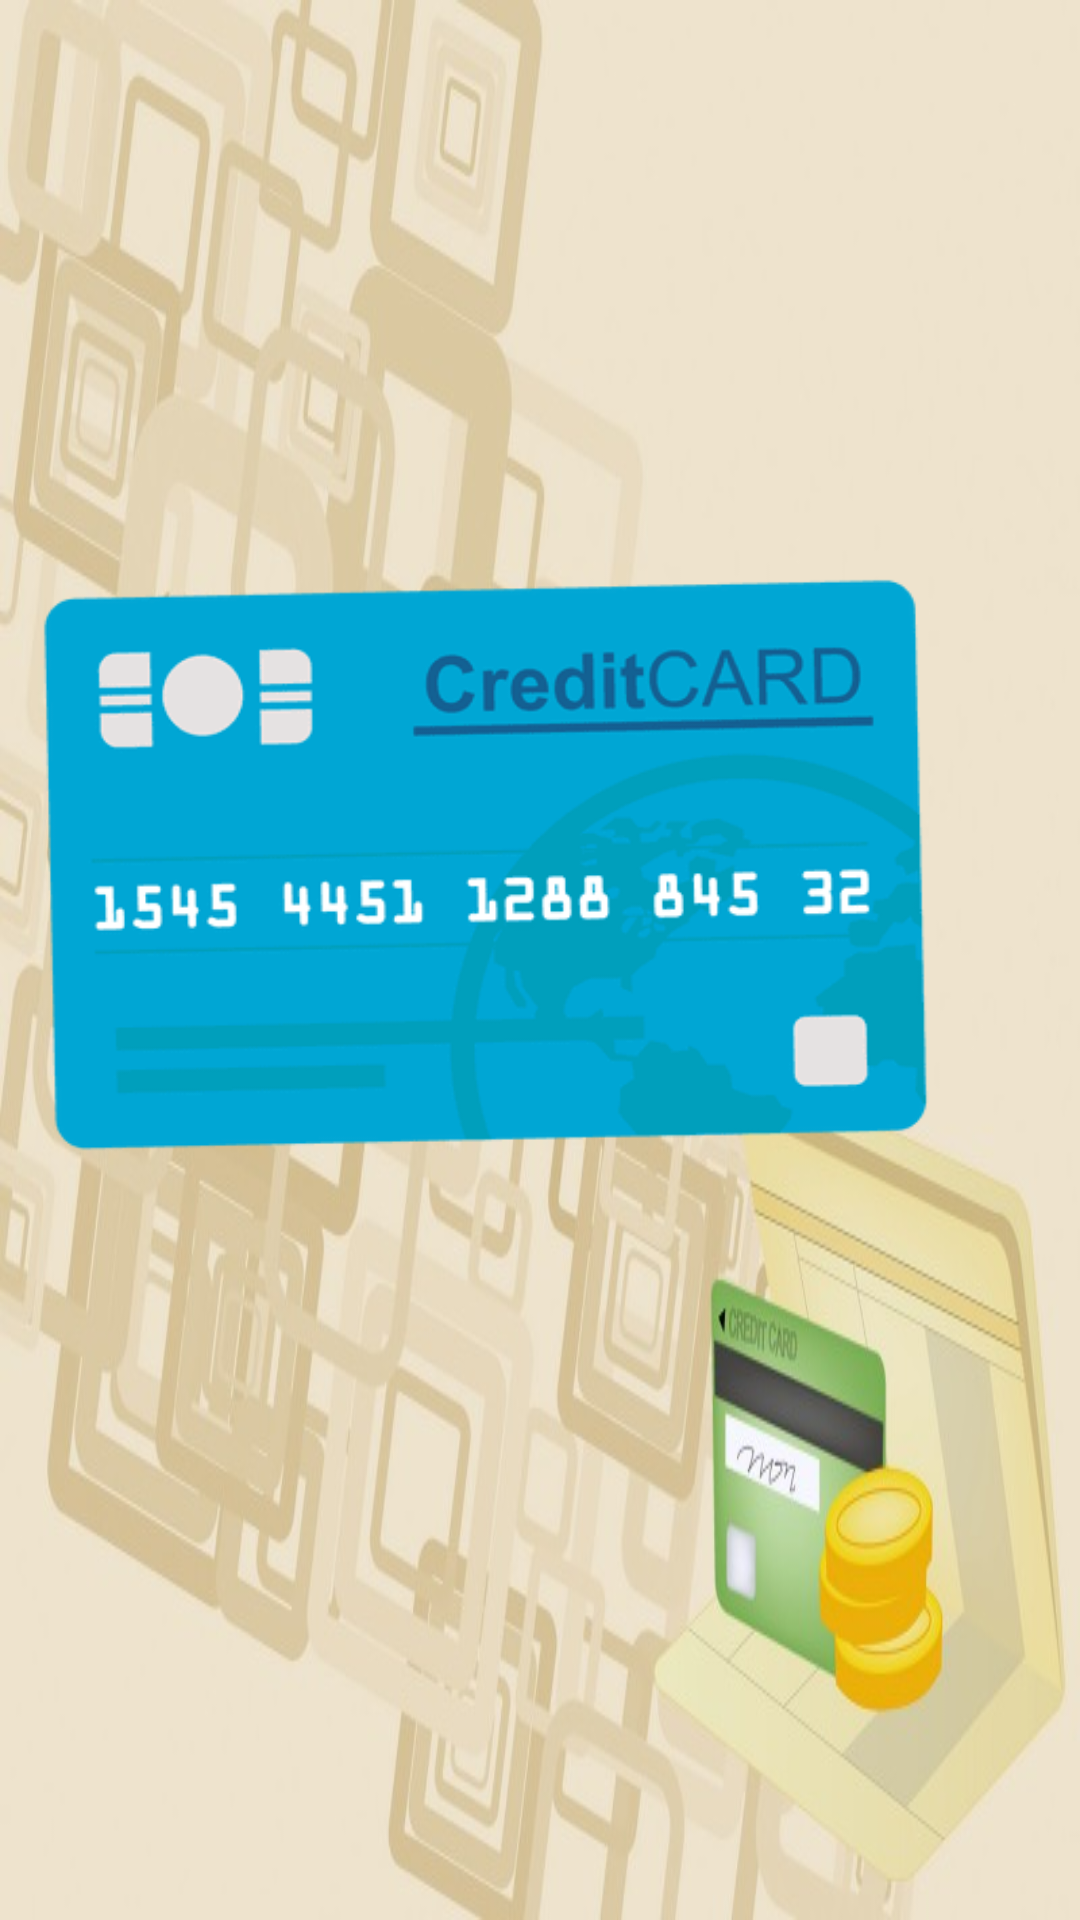

The Android layout XML behind this screen, and the referenced resources:
<!-- AndroidManifest.xml: application theme AppTheme -->
<!-- res/layout/activity_splash.xml -->
<?xml version="1.0" encoding="utf-8"?>
<LinearLayout xmlns:android="http://schemas.android.com/apk/res/android"
    android:layout_width="match_parent"
    android:layout_height="match_parent"
    android:fitsSystemWindows="true"
    android:orientation="vertical"
    android:background="@drawable/splash_bg">

    <ImageView
        android:id="@+id/iv_splash_logo"
        android:layout_width="match_parent"
        android:layout_height="match_parent"
        android:src="@drawable/splash_logo"
        android:gravity="center"/>
</LinearLayout>
<!-- resources referenced by this layout -->
<resources>
  <!-- drawable splash_bg: jpg bitmap (drawable-hdpi, 59617 bytes) -->
  <!-- drawable splash_logo: png bitmap (drawable-hdpi, 10441 bytes) -->
  <style name="AppTheme" parent="Theme.AppCompat.Light.DarkActionBar">
          
          <item name="colorPrimary">@color/colorPrimary</item>
          <item name="colorPrimaryDark">@color/colorPrimaryDark</item>
          <item name="colorAccent">@color/colorAccent</item>
      </style>
  <color name="colorPrimary">#3F51B5</color>
  <color name="colorPrimaryDark">#303F9F</color>
  <color name="colorAccent">#FF4081</color>
</resources>
